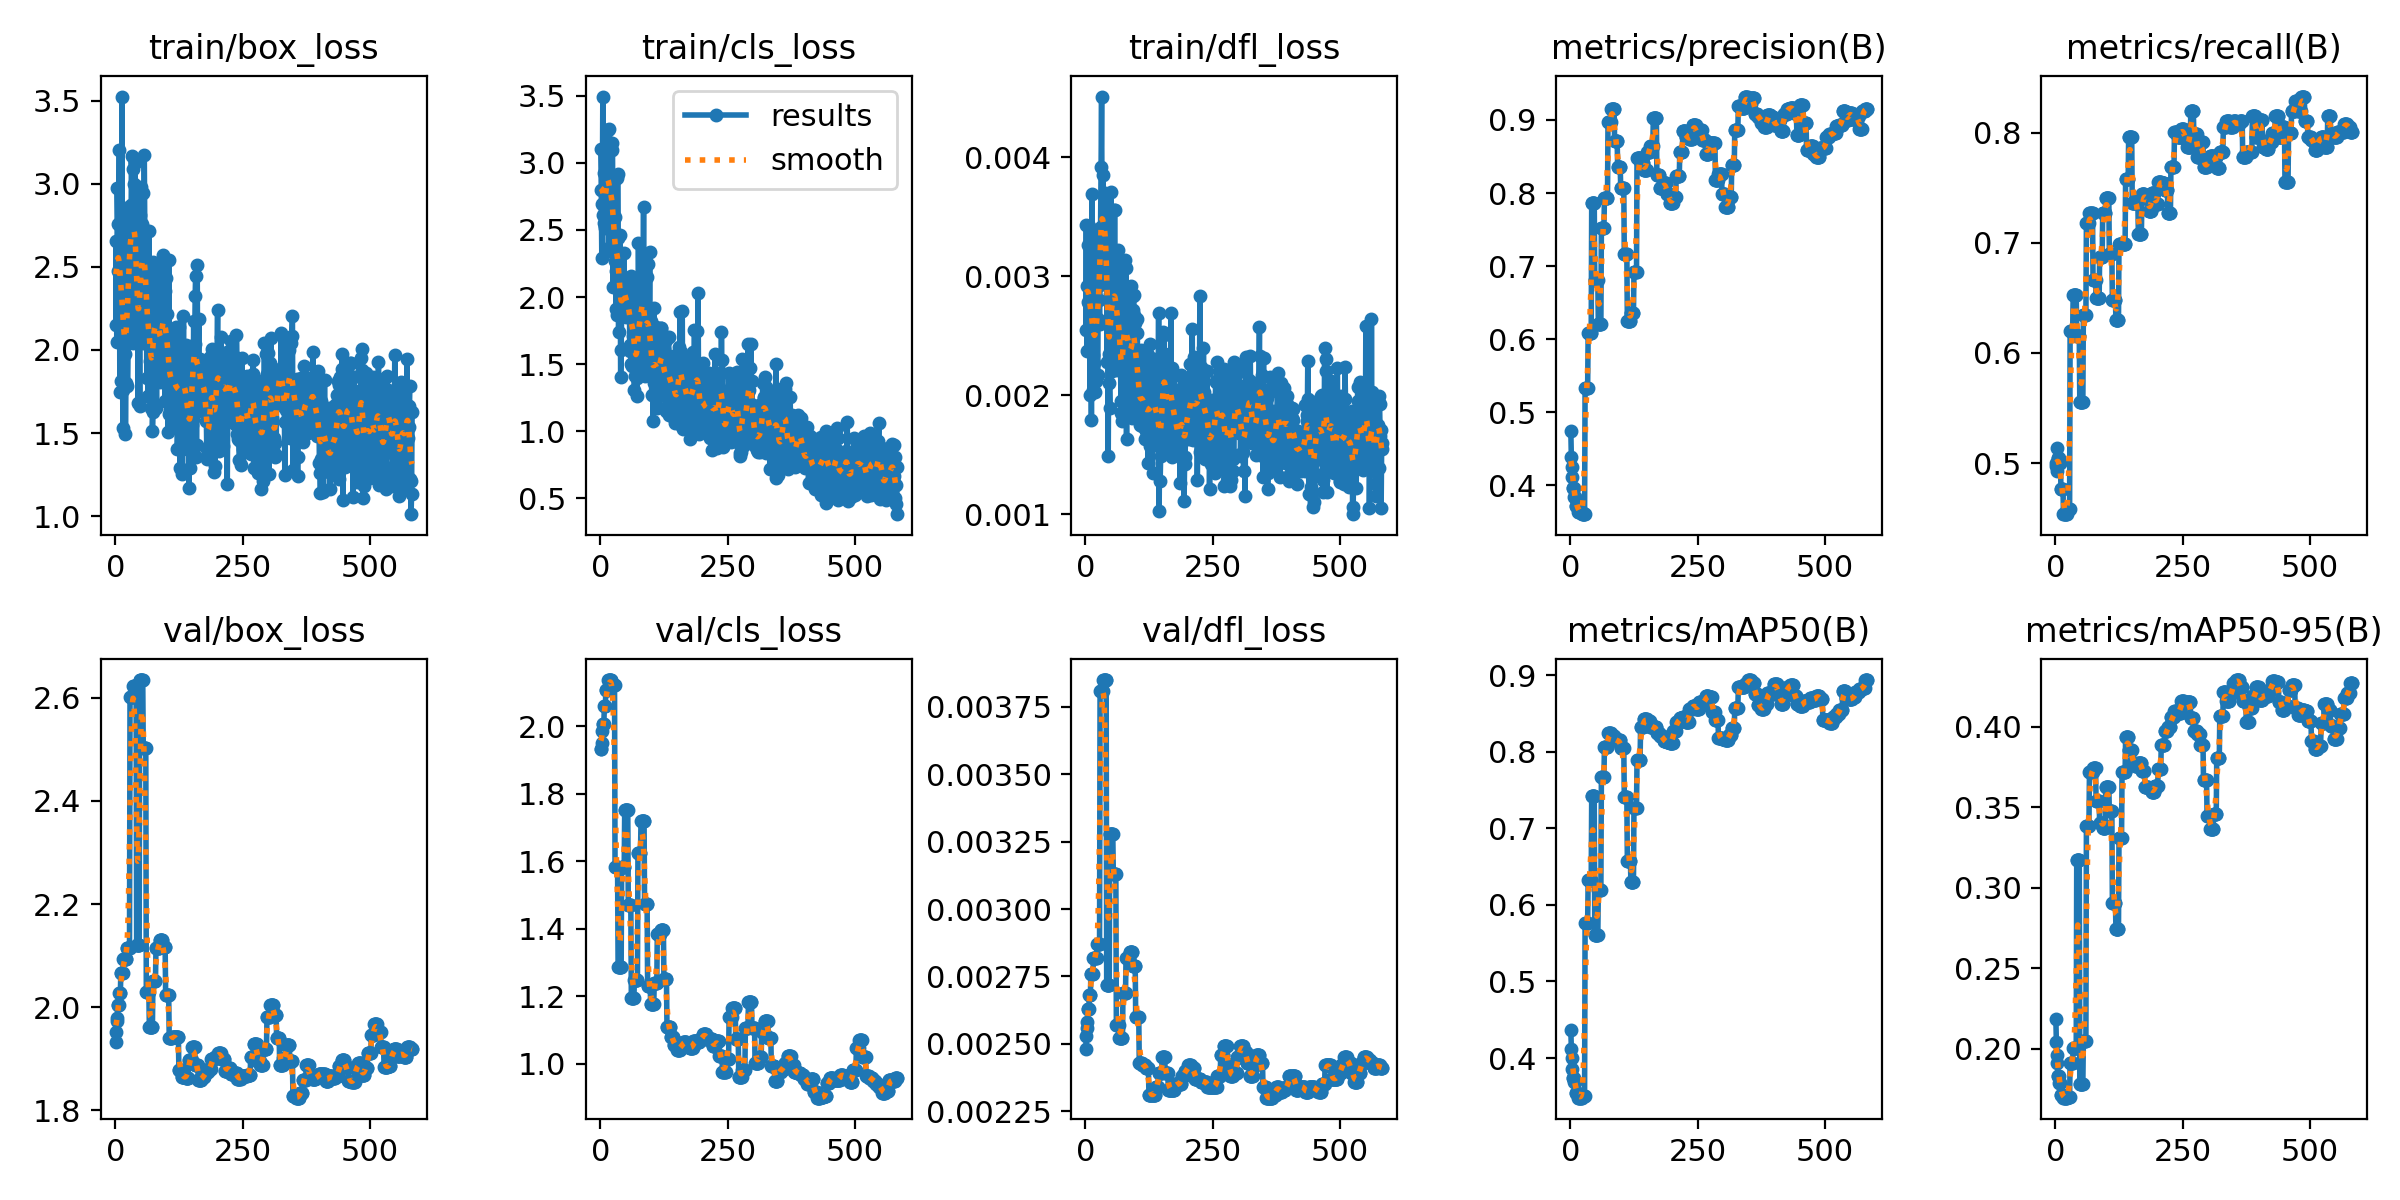

Source data for this figure (header and first rows):
epoch, time, train/box_loss, train/cls_loss, train/dfl_loss, metrics/precision(B), metrics/recall(B), metrics/mAP50(B), metrics/mAP50-95(B), val/box_loss, val/cls_loss, val/dfl_loss, lr/pg0, lr/pg1, lr/pg2
1, 2.771, 2.151, 3.101, 0.00255, 0.4743, 0.497, 0.4366, 0.2184, 1.933, 1.931, 0.00248, 0.0004, 0.0004, 0.0964
2, 4.828, 2.658, 2.795, 0.00343, 0.4385, 0.5, 0.4119, 0.2043, 1.952, 1.931, 0.00253, 0.0008991, 0.0008991, 0.0919
3, 6.003, 2.048, 2.288, 0.00237, 0.4249, 0.4927, 0.3998, 0.1964, 1.973, 1.95, 0.00256, 0.001397, 0.001397, 0.0874
4, 7.17, 2.974, 2.695, 0.00292, 0.4117, 0.5139, 0.3859, 0.1912, 1.98, 1.984, 0.00258, 0.001894, 0.001894, 0.08289
5, 8.329, 2.755, 3.493, 0.00326, 0.3962, 0.5043, 0.3745, 0.1827, 2.005, 2.005, 0.00263, 0.00239, 0.00239, 0.07839
6, 9.449, 2.478, 2.612, 0.00278, 0.3962, 0.5043, 0.3745, 0.1827, 2.005, 2.005, 0.00263, 0.002886, 0.002886, 0.07389
7, 10.69, 2.651, 2.552, 0.00277, 0.3962, 0.5043, 0.3745, 0.1827, 2.005, 2.005, 0.00263, 0.00338, 0.00338, 0.06938
8, 11.83, 3.202, 2.924, 0.00342, 0.3848, 0.5, 0.3683, 0.1784, 2.028, 2.058, 0.00268, 0.003873, 0.003873, 0.06487
9, 12.92, 1.749, 2.517, 0.002, 0.3848, 0.5, 0.3683, 0.1784, 2.028, 2.058, 0.00268, 0.004365, 0.004365, 0.06037
10, 14.05, 2.408, 2.532, 0.00281, 0.3848, 0.5, 0.3683, 0.1784, 2.028, 2.058, 0.00268, 0.004856, 0.004856, 0.05586
11, 15.18, 2.457, 2.668, 0.00317, 0.3714, 0.4768, 0.3547, 0.1713, 2.067, 2.106, 0.00276, 0.005347, 0.005347, 0.05135
12, 16.21, 1.814, 2.651, 0.00179, 0.3714, 0.4768, 0.3547, 0.1713, 2.067, 2.106, 0.00276, 0.005836, 0.005836, 0.04684
13, 17.48, 3.524, 3.147, 0.00369, 0.3714, 0.4768, 0.3547, 0.1713, 2.067, 2.106, 0.00276, 0.006324, 0.006324, 0.04232
14, 18.57, 2.186, 3.241, 0.0024, 0.3714, 0.4768, 0.3547, 0.1713, 2.067, 2.106, 0.00276, 0.006811, 0.006811, 0.03781
15, 19.63, 1.531, 3.246, 0.00234, 0.3714, 0.4768, 0.3547, 0.1713, 2.067, 2.106, 0.00276, 0.007297, 0.007297, 0.0333
16, 20.7, 1.759, 2.345, 0.00204, 0.3638, 0.4537, 0.3483, 0.1695, 2.094, 2.136, 0.00282, 0.007783, 0.007783, 0.02878
17, 21.8, 2.856, 2.802, 0.00309, 0.3638, 0.4537, 0.3483, 0.1695, 2.094, 2.136, 0.00282, 0.008267, 0.008267, 0.02427
18, 22.83, 2.031, 3.253, 0.00227, 0.3638, 0.4537, 0.3483, 0.1695, 2.094, 2.136, 0.00282, 0.00875, 0.00875, 0.01975
19, 24.08, 1.977, 2.371, 0.0026, 0.3638, 0.4537, 0.3483, 0.1695, 2.094, 2.136, 0.00282, 0.009232, 0.009232, 0.01523
20, 25.17, 1.493, 2.756, 0.00203, 0.3638, 0.4537, 0.3483, 0.1695, 2.094, 2.136, 0.00282, 0.009714, 0.009714, 0.01071
21, 26.24, 1.799, 2.814, 0.00212, 0.3638, 0.4537, 0.3483, 0.1695, 2.094, 2.136, 0.00282, 0.009802, 0.009802, 0.009802
22, 27.31, 2.444, 2.598, 0.00339, 0.3638, 0.4537, 0.3483, 0.1695, 2.094, 2.136, 0.00282, 0.009792, 0.009792, 0.009792
23, 28.47, 2.641, 3.099, 0.00295, 0.3607, 0.4583, 0.351, 0.1698, 2.116, 2.122, 0.00287, 0.009782, 0.009782, 0.009782
24, 29.57, 1.784, 3.15, 0.00217, 0.3607, 0.4583, 0.351, 0.1698, 2.116, 2.122, 0.00287, 0.009772, 0.009772, 0.009772
25, 30.83, 2.039, 2.078, 0.00264, 0.3607, 0.4583, 0.351, 0.1698, 2.116, 2.122, 0.00287, 0.009762, 0.009762, 0.009762
26, 31.89, 2.685, 2.485, 0.00294, 0.3607, 0.4583, 0.351, 0.1698, 2.116, 2.122, 0.00287, 0.009753, 0.009753, 0.009753
27, 32.95, 2.855, 2.587, 0.0028, 0.3607, 0.4583, 0.351, 0.1698, 2.116, 2.122, 0.00287, 0.009743, 0.009743, 0.009743
28, 34.03, 2.339, 2.593, 0.0026, 0.3607, 0.4583, 0.351, 0.1698, 2.116, 2.122, 0.00287, 0.009733, 0.009733, 0.009733
29, 35.17, 2.466, 2.27, 0.00293, 0.5331, 0.6204, 0.5759, 0.1913, 2.602, 1.582, 0.00381, 0.009723, 0.009723, 0.009723
30, 36.3, 2.873, 2.195, 0.00341, 0.5331, 0.6204, 0.5759, 0.1913, 2.602, 1.582, 0.00381, 0.009713, 0.009713, 0.009713
31, 37.59, 2.738, 1.91, 0.00392, 0.5331, 0.6204, 0.5759, 0.1913, 2.602, 1.582, 0.00381, 0.009703, 0.009703, 0.009703
32, 38.73, 3.169, 2.884, 0.00451, 0.5331, 0.6204, 0.5759, 0.1913, 2.602, 1.582, 0.00381, 0.009693, 0.009693, 0.009693
33, 39.85, 2.729, 1.868, 0.00341, 0.5331, 0.6204, 0.5759, 0.1913, 2.602, 1.582, 0.00381, 0.009683, 0.009683, 0.009683
34, 40.97, 2.04, 2.92, 0.00294, 0.5331, 0.6204, 0.5759, 0.1913, 2.602, 1.582, 0.00381, 0.009673, 0.009673, 0.009673
35, 42.15, 3.086, 2.437, 0.00385, 0.6086, 0.6528, 0.6327, 0.2004, 2.623, 1.285, 0.00385, 0.009663, 0.009663, 0.009663
36, 43.46, 2.071, 1.74, 0.00306, 0.6086, 0.6528, 0.6327, 0.2004, 2.623, 1.285, 0.00385, 0.009654, 0.009654, 0.009654
37, 44.61, 2.997, 2.122, 0.00314, 0.6086, 0.6528, 0.6327, 0.2004, 2.623, 1.285, 0.00385, 0.009644, 0.009644, 0.009644
38, 45.73, 3.127, 2.301, 0.00346, 0.6086, 0.6528, 0.6327, 0.2004, 2.623, 1.285, 0.00385, 0.009634, 0.009634, 0.009634
39, 46.89, 3.133, 2.46, 0.0037, 0.6086, 0.6528, 0.6327, 0.2004, 2.623, 1.285, 0.00385, 0.009624, 0.009624, 0.009624
40, 48, 2.513, 1.406, 0.00363, 0.6086, 0.6528, 0.6327, 0.2004, 2.623, 1.285, 0.00385, 0.009614, 0.009614, 0.009614
41, 49.16, 2.492, 1.603, 0.00353, 0.6086, 0.6528, 0.6327, 0.2004, 2.623, 1.285, 0.00385, 0.009604, 0.009604, 0.009604
42, 50.52, 2.496, 1.915, 0.00347, 0.787, 0.6158, 0.7417, 0.3171, 2.12, 1.584, 0.00272, 0.009594, 0.009594, 0.009594
43, 51.65, 2.084, 2.061, 0.00228, 0.787, 0.6158, 0.7417, 0.3171, 2.12, 1.584, 0.00272, 0.009584, 0.009584, 0.009584
44, 52.76, 2.215, 2.07, 0.00301, 0.787, 0.6158, 0.7417, 0.3171, 2.12, 1.584, 0.00272, 0.009574, 0.009574, 0.009574
45, 53.88, 1.684, 2.026, 0.00149, 0.787, 0.6158, 0.7417, 0.3171, 2.12, 1.584, 0.00272, 0.009564, 0.009564, 0.009564
46, 55.01, 2.387, 2.326, 0.00235, 0.787, 0.6158, 0.7417, 0.3171, 2.12, 1.584, 0.00272, 0.009555, 0.009555, 0.009555
47, 56.14, 2.23, 2.103, 0.0021, 0.787, 0.6158, 0.7417, 0.3171, 2.12, 1.584, 0.00272, 0.009545, 0.009545, 0.009545
48, 57.43, 1.665, 1.863, 0.00189, 0.6804, 0.5556, 0.5613, 0.1783, 2.634, 1.752, 0.00328, 0.009535, 0.009535, 0.009535
49, 58.56, 2.811, 2.074, 0.00285, 0.6804, 0.5556, 0.5613, 0.1783, 2.634, 1.752, 0.00328, 0.009525, 0.009525, 0.009525
50, 59.7, 2.98, 1.912, 0.00371, 0.6804, 0.5556, 0.5613, 0.1783, 2.634, 1.752, 0.00328, 0.009515, 0.009515, 0.009515
51, 60.81, 2.343, 1.849, 0.00273, 0.6804, 0.5556, 0.5613, 0.1783, 2.634, 1.752, 0.00328, 0.009505, 0.009505, 0.009505
52, 61.79, 2.261, 1.982, 0.0022, 0.6804, 0.5556, 0.5613, 0.1783, 2.634, 1.752, 0.00328, 0.009495, 0.009495, 0.009495
53, 62.9, 2.755, 2.114, 0.00283, 0.6804, 0.5556, 0.5613, 0.1783, 2.634, 1.752, 0.00328, 0.009485, 0.009485, 0.009485
54, 64.13, 2.942, 1.993, 0.00321, 0.6804, 0.5556, 0.5613, 0.1783, 2.634, 1.752, 0.00328, 0.009475, 0.009475, 0.009475
55, 65.21, 2.045, 1.881, 0.00231, 0.621, 0.6343, 0.6194, 0.205, 2.503, 1.469, 0.00313, 0.009465, 0.009465, 0.009465
56, 66.22, 2.181, 1.919, 0.00233, 0.621, 0.6343, 0.6194, 0.205, 2.503, 1.469, 0.00313, 0.009456, 0.009456, 0.009456
57, 67.29, 3.176, 2.099, 0.00356, 0.621, 0.6343, 0.6194, 0.205, 2.503, 1.469, 0.00313, 0.009446, 0.009446, 0.009446
58, 68.39, 2.723, 1.6, 0.00356, 0.621, 0.6343, 0.6194, 0.205, 2.503, 1.469, 0.00313, 0.009436, 0.009436, 0.009436
59, 69.5, 2.412, 1.64, 0.00226, 0.621, 0.6343, 0.6194, 0.205, 2.503, 1.469, 0.00313, 0.009426, 0.009426, 0.009426
60, 70.73, 2.54, 2.156, 0.00281, 0.621, 0.6343, 0.6194, 0.205, 2.503, 1.469, 0.00313, 0.009416, 0.009416, 0.009416
... 523 more rows
